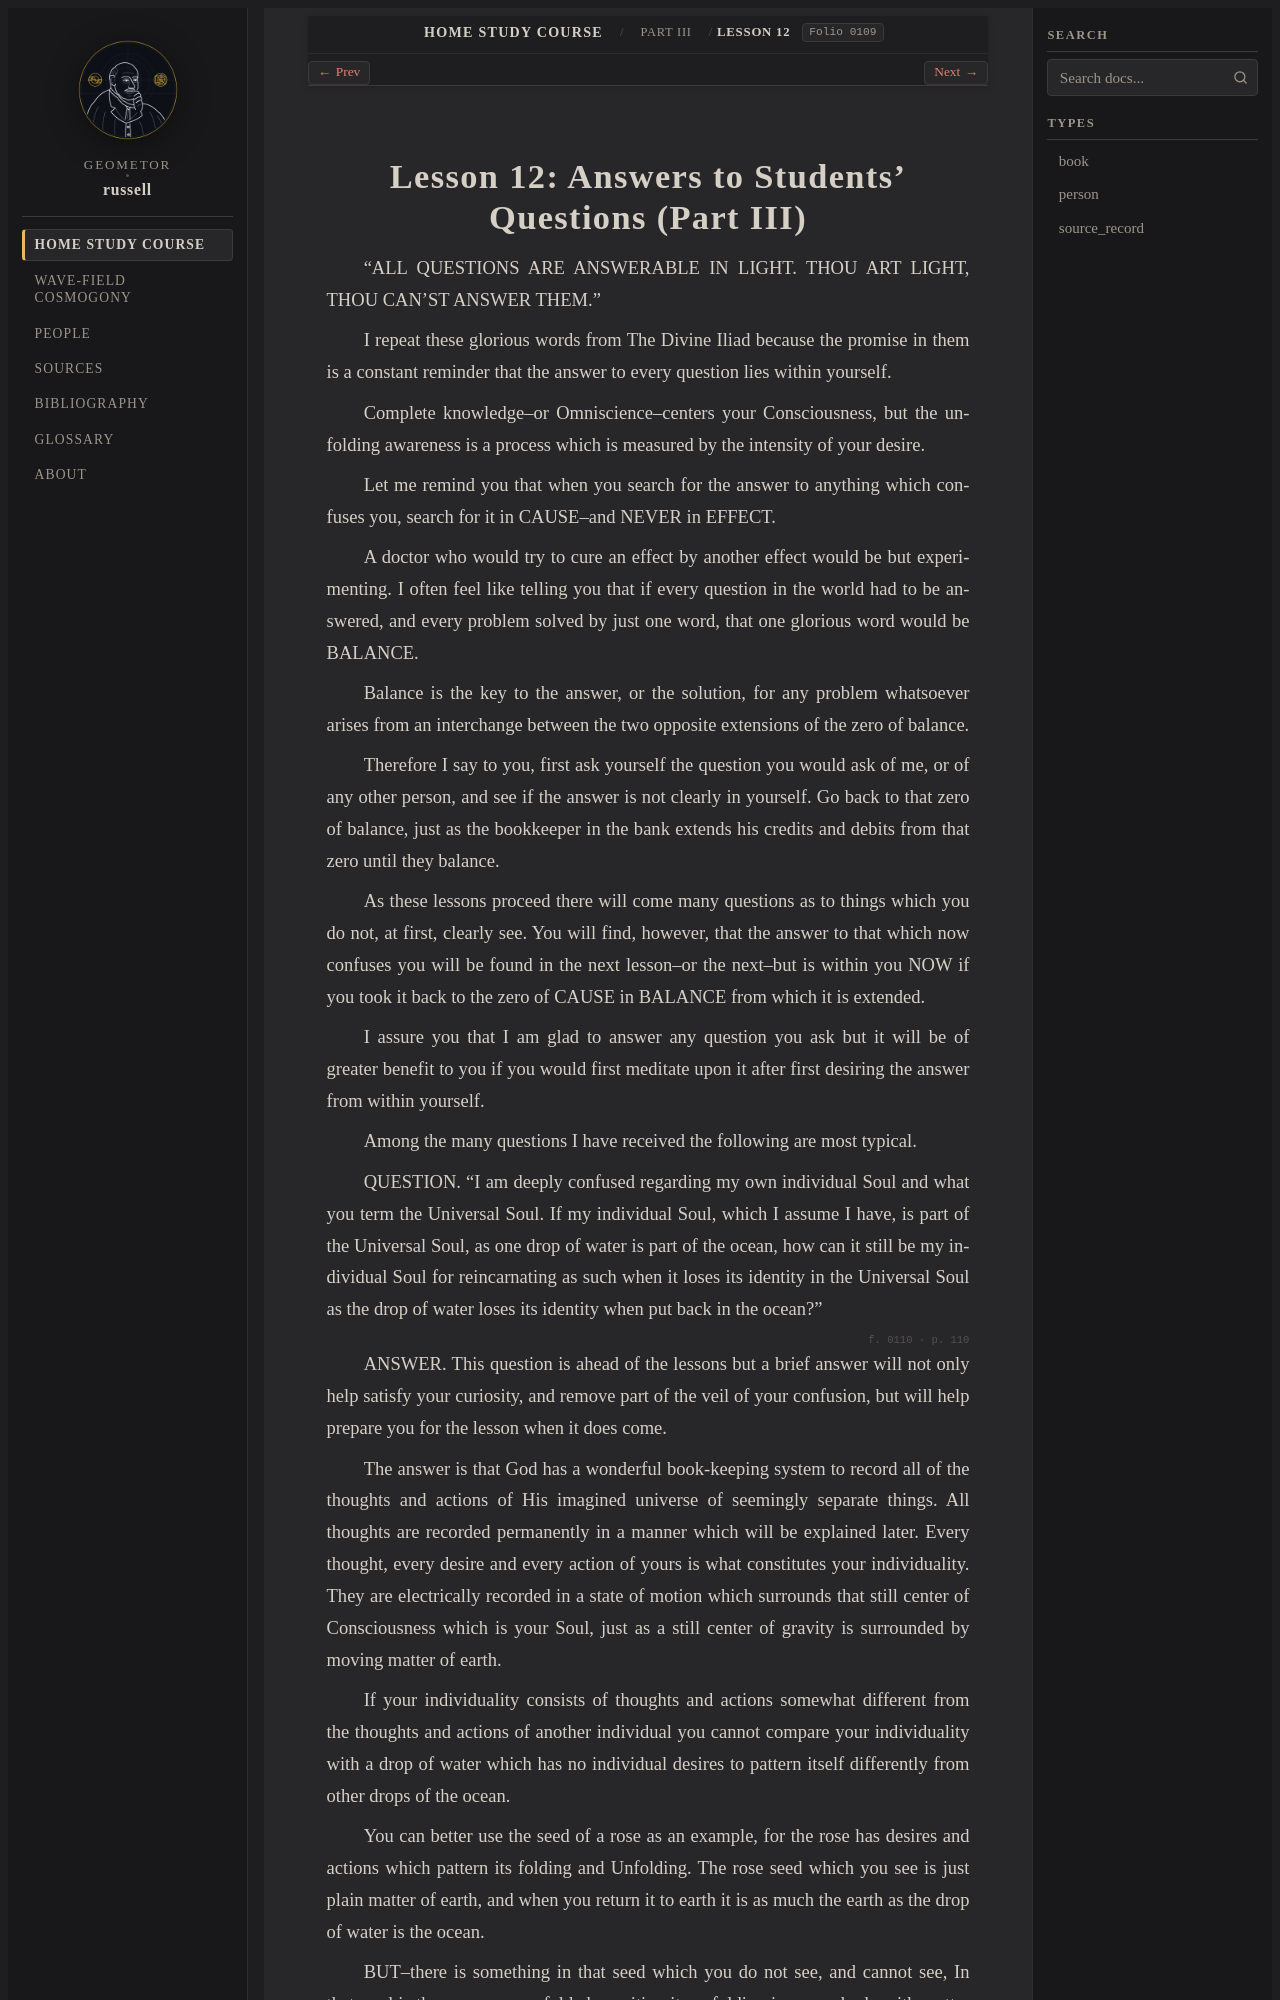

repository: geometor/russell · page: home_study_course/part_03/lesson_12.html · generator: sphinx

:layout: book
:order: 12
:canonical_id: Lesson 12
:breadcrumb_title: Lesson 12
:folio: 0109

.. _hsc-lesson-12:

Lesson 12: Answers to Students' Questions (Part III)
====================================================

.. folio:: 0109
   :page: 109

"ALL QUESTIONS ARE ANSWERABLE IN LIGHT. THOU ART LIGHT, THOU CAN'ST ANSWER THEM."

I repeat these glorious words from The Divine Iliad because the promise in them is a constant reminder that the answer to every question lies within yourself.

Complete knowledge--or Omniscience--centers your Consciousness, but the unfolding awareness is a process which is measured by the intensity of your desire.

Let me remind you that when you search for the answer to anything which confuses you, search for it in CAUSE--and NEVER in EFFECT.

A doctor who would try to cure an effect by another effect would be but experimenting. I often feel like telling you that if every question in the world had to be answered, and every problem solved by just one word, that one glorious word would be BALANCE.

Balance is the key to the answer, or the solution, for any problem whatsoever arises from an interchange between the two opposite extensions of the zero of balance.

Therefore I say to you, first ask yourself the question you would ask of me, or of any other person, and see if the answer is not clearly in yourself. Go back to that zero of balance, just as the bookkeeper in the bank extends his credits and debits from that zero until they balance.

As these lessons proceed there will come many questions as to things which you do not, at first, clearly see. You will find, however, that the answer to that which now confuses you will be found in the next lesson--or the next--but is within you NOW if you took it back to the zero of CAUSE in BALANCE from which it is extended.

I assure you that I am glad to answer any question you ask but it will be of greater benefit to you if you would first meditate upon it after first desiring the answer from within yourself.

Among the many questions I have received the following are most typical.

QUESTION. "I am deeply confused regarding my own individual Soul and what you term the Universal Soul. If my individual Soul, which I assume I have, is part of the Universal Soul, as one drop of water is part of the ocean, how can it still be my individual Soul for reincarnating as such when it loses its identity in the Universal Soul as the drop of water loses its identity when put back in the ocean?"

.. folio:: 0110
   :page: 110

ANSWER. This question is ahead of the lessons but a brief answer will not only help satisfy your curiosity, and remove part of the veil of your confusion, but will help prepare you for the lesson when it does come.

The answer is that God has a wonderful book-keeping system to record all of the thoughts and actions of His imagined universe of seemingly separate things. All thoughts are recorded permanently in a manner which will be explained later. Every thought, every desire and every action of yours is what constitutes your individuality. They are electrically recorded in a state of motion which surrounds that still center of Consciousness which is your Soul, just as a still center of gravity is surrounded by moving matter of earth.

If your individuality consists of thoughts and actions somewhat different from the thoughts and actions of another individual you cannot compare your individuality with a drop of water which has no individual desires to pattern itself differently from other drops of the ocean.

You can better use the seed of a rose as an example, for the rose has desires and actions which pattern its folding and Unfolding. The rose seed which you see is just plain matter of earth, and when you return it to earth it is as much the earth as the drop of water is the ocean.
